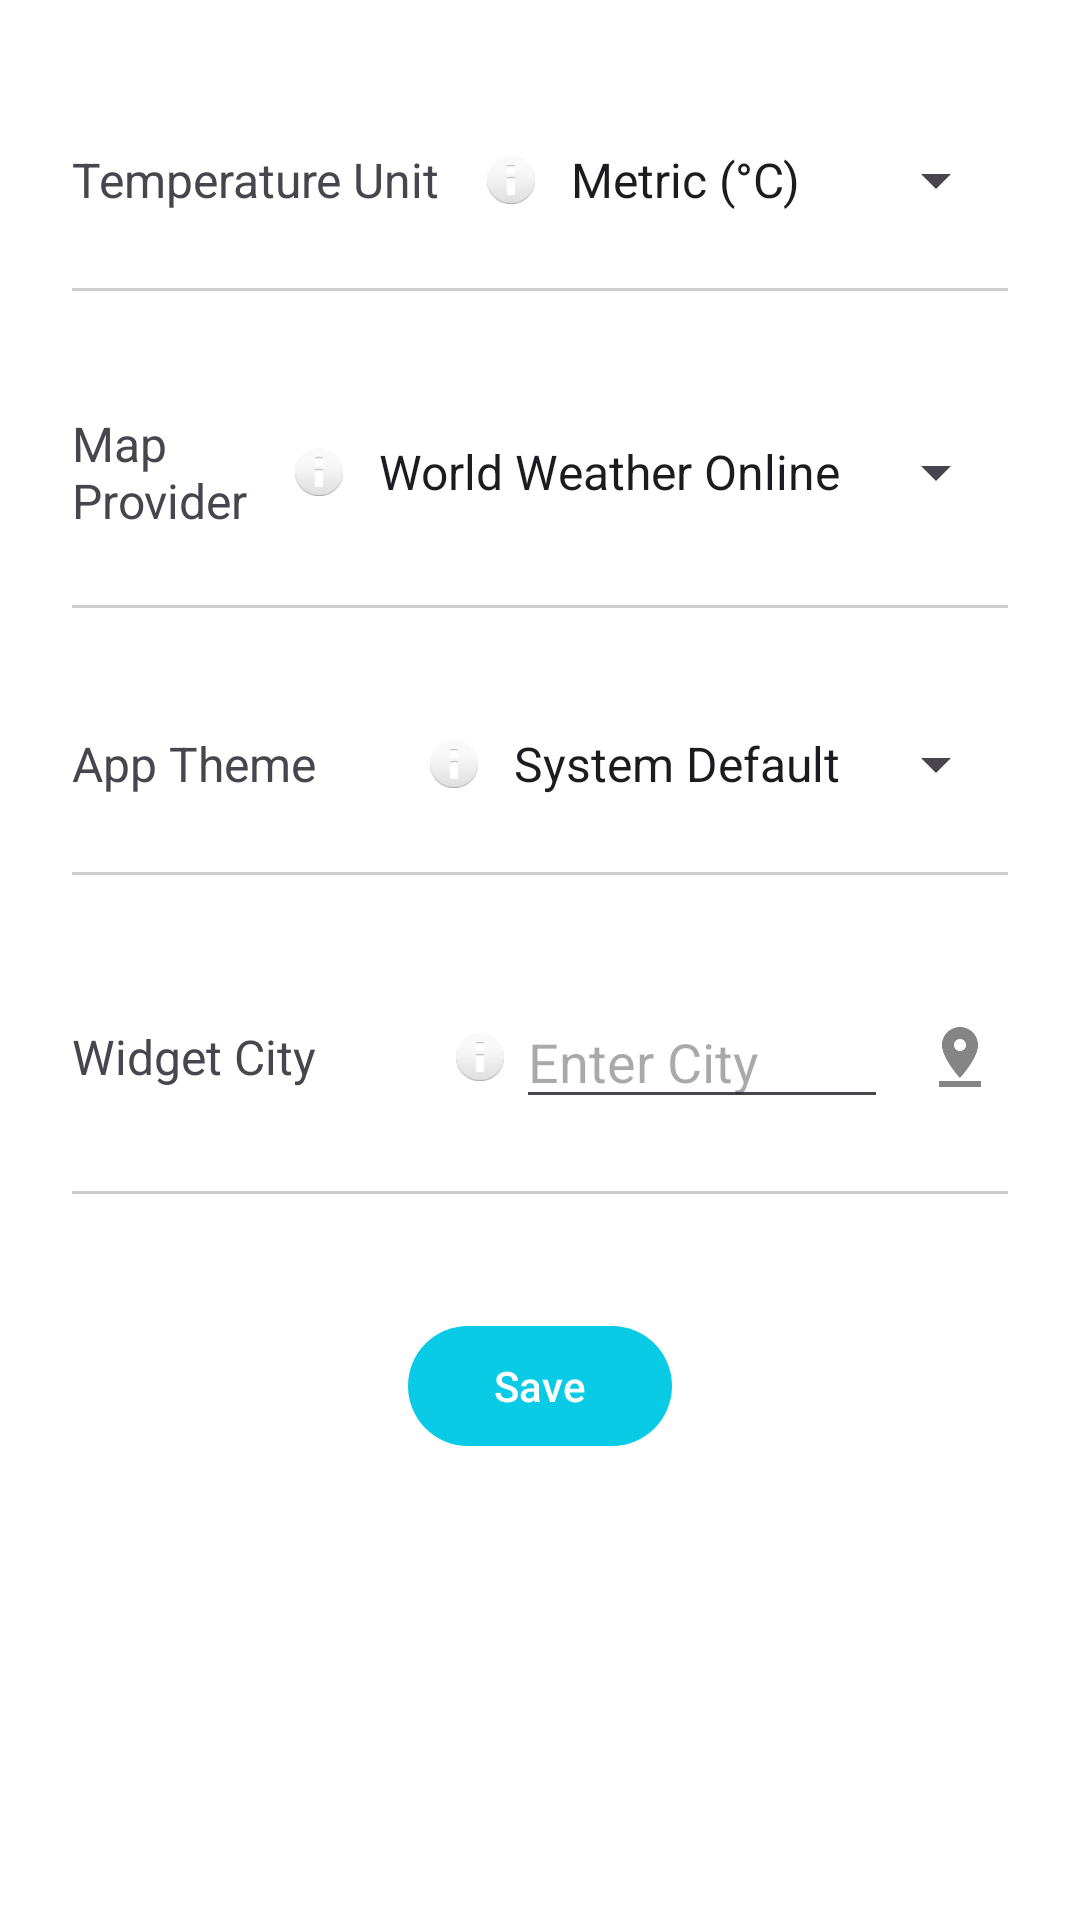

The Android layout XML behind this screen, and the referenced resources:
<!-- AndroidManifest.xml: application theme Theme.MyApp -->
<!-- res/layout/fragment_system_settings.xml -->
<?xml version="1.0" encoding="utf-8"?>
<ScrollView xmlns:android="http://schemas.android.com/apk/res/android"
    xmlns:app="http://schemas.android.com/apk/res-auto"
    android:layout_width="match_parent"
    android:layout_height="match_parent">

    <LinearLayout
        android:id="@+id/main"
        android:layout_width="match_parent"
        android:layout_height="wrap_content"
        android:orientation="vertical"
        android:paddingTop="40dp"
        android:paddingBottom="40dp"
        android:paddingStart="24dp"
        android:paddingEnd="24dp">

        
        <LinearLayout
            android:layout_width="match_parent"
            android:layout_height="wrap_content"
            android:orientation="horizontal"
            android:gravity="center_vertical"
            android:paddingVertical="8dp"
            android:layout_marginBottom="16dp">

            <TextView
                android:layout_width="0dp"
                android:layout_height="wrap_content"
                android:layout_weight="1"
                android:text="Temperature Unit"
                android:textSize="16sp" />

            <ImageView
                android:id="@+id/infoTempUnit"
                android:layout_width="24dp"
                android:layout_height="24dp"
                android:src="@android:drawable/ic_dialog_info"
                android:contentDescription="Info"
                android:padding="4dp" />

            <Spinner
                android:id="@+id/spinnerUnits"
                android:layout_width="wrap_content"
                android:layout_height="wrap_content"
                android:entries="@array/unit_options" />


        </LinearLayout>

        <View
            android:layout_width="match_parent"
            android:layout_height="1dp"
            android:background="#CCCCCC"
            android:layout_marginBottom="32dp" />

        
        <LinearLayout
            android:layout_width="match_parent"
            android:layout_height="wrap_content"
            android:orientation="horizontal"
            android:gravity="center_vertical"
            android:paddingVertical="8dp"
            android:layout_marginBottom="16dp">

            <TextView
                android:layout_width="0dp"
                android:layout_height="wrap_content"
                android:layout_weight="1"
                android:text="Map Provider"
                android:textSize="16sp" />

            <ImageView
                android:id="@+id/infoMapProvider"
                android:layout_width="24dp"
                android:layout_height="24dp"
                android:src="@android:drawable/ic_dialog_info"
                android:contentDescription="Info"
                android:padding="4dp" />

            <Spinner
                android:id="@+id/spinnerMaps"
                android:layout_width="wrap_content"
                android:layout_height="wrap_content"
                android:entries="@array/map_providers" />
        </LinearLayout>

        <View
            android:layout_width="match_parent"
            android:layout_height="1dp"
            android:background="#CCCCCC"
            android:layout_marginBottom="32dp" />

        
        <LinearLayout
            android:layout_width="match_parent"
            android:layout_height="wrap_content"
            android:orientation="horizontal"
            android:gravity="center_vertical"
            android:paddingVertical="8dp"
            android:layout_marginBottom="16dp">

            <TextView
                android:layout_width="0dp"
                android:layout_height="wrap_content"
                android:layout_weight="1"
                android:text="App Theme"
                android:textSize="16sp" />

            <ImageView
                android:id="@+id/infoTheme"
                android:layout_width="24dp"
                android:layout_height="24dp"
                android:src="@android:drawable/ic_dialog_info"
                android:contentDescription="Info"
                android:padding="4dp" />

            <Spinner
                android:id="@+id/spinnerTheme"
                android:layout_width="wrap_content"
                android:layout_height="wrap_content"
                android:entries="@array/theme_options" />
        </LinearLayout>

        <View
            android:layout_width="match_parent"
            android:layout_height="1dp"
            android:background="#CCCCCC"
            android:layout_marginBottom="32dp" />

        
        <LinearLayout
            android:layout_width="match_parent"
            android:layout_height="wrap_content"
            android:orientation="horizontal"
            android:gravity="center_vertical"
            android:paddingVertical="8dp"
            android:layout_marginBottom="16dp">

            <TextView
                android:layout_width="0dp"
                android:layout_height="wrap_content"
                android:layout_weight="1"
                android:text="Widget City"
                android:textSize="16sp" />

            <ImageView
                android:id="@+id/infoWidgetCity"
                android:layout_width="24dp"
                android:layout_height="24dp"
                android:src="@android:drawable/ic_dialog_info"
                android:contentDescription="Info"
                android:padding="4dp" />

            <EditText
                android:id="@+id/cityEditText"
                android:layout_width="0dp"
                android:layout_weight="1"
                android:layout_height="wrap_content"
                android:hint="Enter City"
                android:inputType="text"
                android:minWidth="100dp" />

            <ImageView
                android:id="@+id/btnDetectCity"
                android:layout_width="32dp"
                android:layout_height="32dp"
                android:src="@drawable/ic_current_location"
                android:contentDescription="Detect City"
                android:padding="4dp"
                android:layout_marginStart="8dp" />
        </LinearLayout>


        <View
            android:layout_width="match_parent"
            android:layout_height="1dp"
            android:background="#CCCCCC"
            android:layout_marginBottom="40dp" />

        
        <com.google.android.material.button.MaterialButton
            android:id="@+id/btnSave"
            android:layout_width="wrap_content"
            android:layout_height="wrap_content"
            android:text="Save"
            android:layout_gravity="center_horizontal" />

    </LinearLayout>
</ScrollView>
<!-- resources referenced by this layout -->
<resources>
  <string-array name="map_providers">
          <item>World Weather Online</item>
          <item>OpenWeatherMap</item>
          <item>Zoom Earth</item>
      </string-array>
  <string-array name="theme_options">
          <item>System Default</item>
          <item>Light</item>
          <item>Dark</item>
      </string-array>
  <string-array name="unit_options">
          <item>Metric (°C)</item>
          <item>Imperial (°F)</item>
          <item>Standard (K)</item>
      </string-array>
  <!-- drawable ic_current_location: png bitmap (drawable-hdpi, 495 bytes) -->
  <style name="Theme.MyApp" parent="Theme.Material3.DayNight.NoActionBar">
          <item name="colorPrimary">@color/primary</item>
          <item name="colorOnPrimary">@color/onPrimary</item>
          <item name="android:colorBackground">@color/background</item>
          <item name="colorOnBackground">@color/onBackground</item>
      </style>
  <color name="primary">#0ACBE6</color>
  <color name="onPrimary">#FFFFFF</color>
  <color name="background">#FFFFFF</color>
  <color name="onBackground">#000000</color>
</resources>
